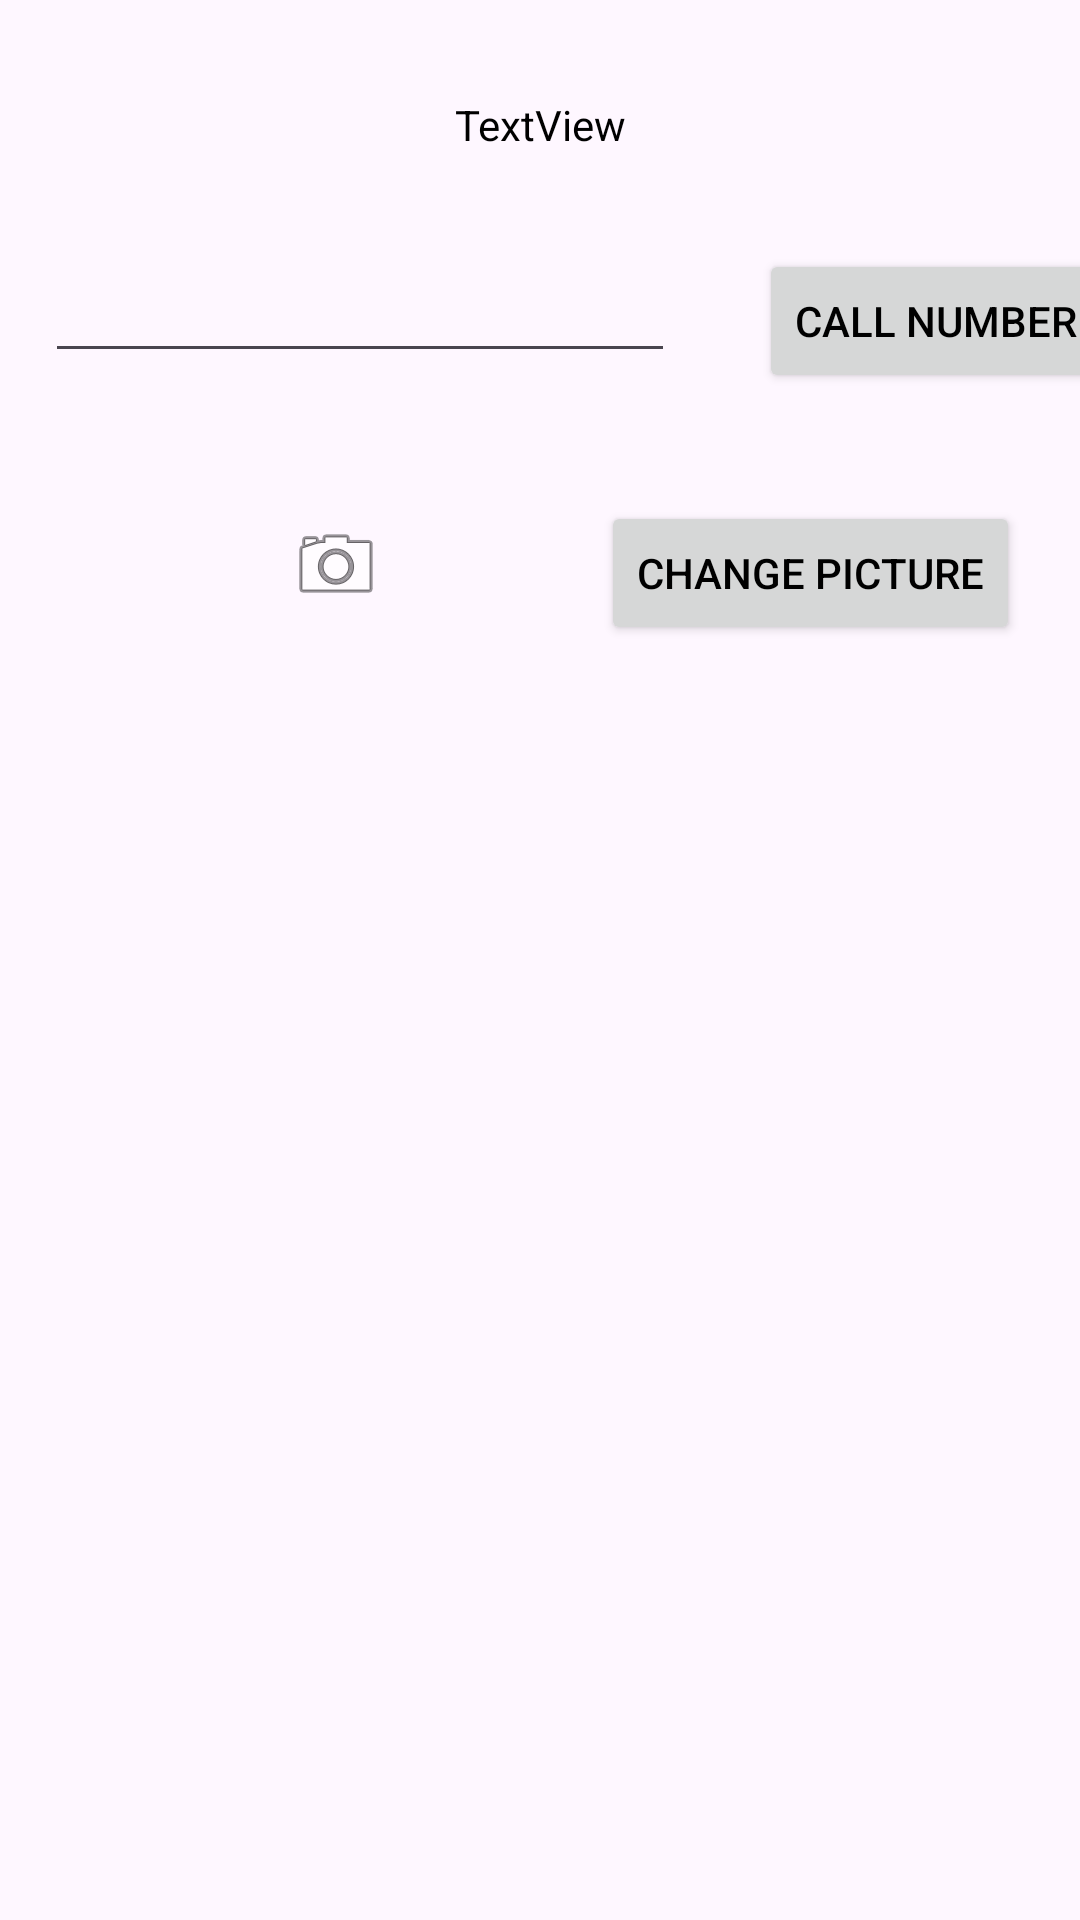

Layout XML and referenced resources for this Android screen:
<!-- AndroidManifest.xml: application theme Theme.SewuesesAndroidLabs -->
<!-- res/layout/activity_second.xml -->
<?xml version="1.0" encoding="utf-8"?>
<androidx.constraintlayout.widget.ConstraintLayout xmlns:android="http://schemas.android.com/apk/res/android"
    xmlns:app="http://schemas.android.com/apk/res-auto"
    xmlns:tools="http://schemas.android.com/tools"
    android:layout_width="match_parent"
    android:layout_height="match_parent"
    tools:context=".SecondActivity">

    <TextView
        android:id="@+id/textView"
        android:layout_width="wrap_content"
        android:layout_height="wrap_content"
        android:layout_marginTop="32dp"
        android:text="TextView"
        android:textColor="#000000"
        app:layout_constraintEnd_toEndOf="parent"
        app:layout_constraintStart_toStartOf="parent"
        app:layout_constraintTop_toTopOf="parent" />

    <EditText
        android:id="@+id/editTextPhone"
        android:layout_width="wrap_content"
        android:layout_height="wrap_content"
        android:layout_marginStart="15dp"
        android:layout_marginTop="32dp"
        android:ems="10"
        android:inputType="phone"
        app:layout_constraintStart_toStartOf="parent"
        app:layout_constraintTop_toBottomOf="@+id/textView" />

    <Button
        android:id="@+id/callButton"
        android:layout_width="wrap_content"
        android:layout_height="wrap_content"
        android:layout_marginStart="28dp"
        android:text="Call number"
        app:layout_constraintStart_toEndOf="@+id/editTextPhone"
        app:layout_constraintTop_toTopOf="@+id/editTextPhone" />

    <ImageView
        android:id="@+id/imageView"
        android:layout_width="wrap_content"
        android:layout_height="wrap_content"
        android:layout_marginStart="96dp"
        android:layout_marginTop="48dp"
        app:layout_constraintStart_toStartOf="parent"
        app:layout_constraintTop_toBottomOf="@+id/editTextPhone"
        app:srcCompat="@android:drawable/ic_menu_camera" />

    <Button
        android:id="@+id/pictureButton"
        android:layout_width="wrap_content"
        android:layout_height="wrap_content"
        android:layout_marginTop="36dp"
        android:layout_marginEnd="20dp"
        android:text="Change picture"
        app:layout_constraintEnd_toEndOf="parent"
        app:layout_constraintTop_toBottomOf="@+id/callButton" />
</androidx.constraintlayout.widget.ConstraintLayout>
<!-- resources referenced by this layout -->
<resources>
  <style name="Theme.SewuesesAndroidLabs" parent="Base.Theme.SewuesesAndroidLabs" />
  <style name="Base.Theme.SewuesesAndroidLabs" parent="Theme.Material3.DayNight.NoActionBar">
          
           <item name="colorPrimary">@color/my_primary</item>
          
          <item name="colorSecondary">@color/my_secondary</item>
          
          <item name="android:statusBarColor">@color/my_statusbar</item>
          
          <item name="android:textColor">@color/my_text</item>
          
      </style>
  <color name="my_primary">#8BC34A</color>
  <color name="my_secondary">#CDDC39</color>
  <color name="my_statusbar">#E91E63</color>
  <color name="my_text">@color/black</color>
  <color name="black">#FF000000</color>
</resources>
